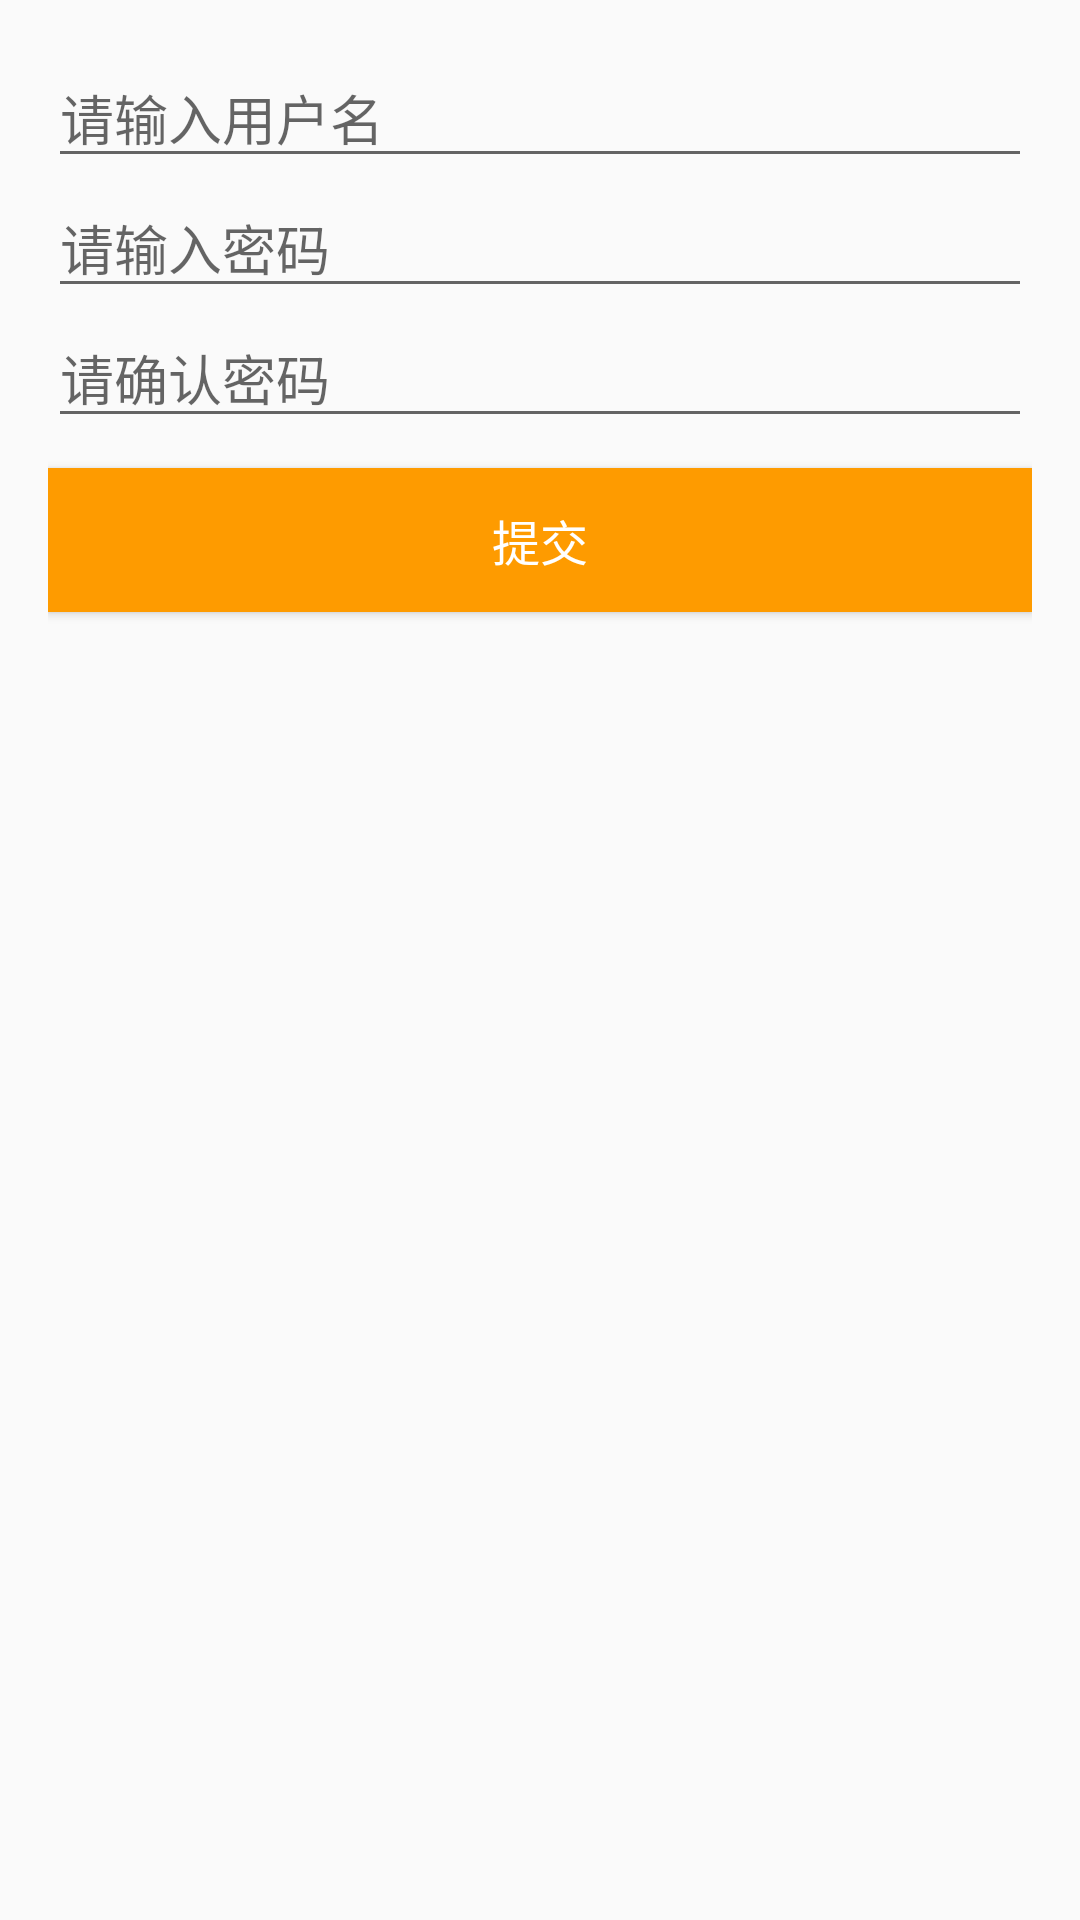

Produce the Android XML layout that renders to this screen, including the resource entries it uses.
<!-- AndroidManifest.xml: application theme AppTheme -->
<!-- res/layout/activity_register.xml -->
<?xml version="1.0" encoding="utf-8"?>
<LinearLayout xmlns:android="http://schemas.android.com/apk/res/android"
    android:layout_width="match_parent"
    android:layout_height="wrap_content"
    xmlns:app="http://schemas.android.com/apk/res-auto"
    android:orientation="vertical">

    <LinearLayout
        android:layout_width="match_parent"
        android:layout_height="match_parent"
        android:layout_marginTop="16dp"
        android:orientation="vertical"
        android:paddingEnd="16dp"
        android:paddingStart="16dp">


        <LinearLayout
            android:layout_width="match_parent"
            android:layout_height="wrap_content"
            android:focusable="true"
            android:focusableInTouchMode="true"
            android:orientation="vertical">


            <EditText
                android:id="@+id/et_username"
                android:layout_width="match_parent"
                android:layout_height="wrap_content"
                android:ems="10"
                android:hint="请输入用户名"
                android:inputType="textPersonName" />

            <EditText
                android:id="@+id/et_password"
                android:layout_width="match_parent"
                android:layout_height="wrap_content"
                android:ems="10"
                android:hint="请输入密码"
                android:inputType="textPassword" />

            <EditText
                android:id="@+id/et_repassword"
                android:layout_width="match_parent"
                android:layout_height="wrap_content"
                android:ems="10"
                android:hint="请确认密码"
                android:inputType="textPassword" />
        </LinearLayout>
        <Button
            android:id="@+id/btn_register_submit"
            android:layout_width="match_parent"
            android:layout_height="wrap_content"
            android:layout_marginTop="10dp"
            android:background="@color/color_login_btn_bg"
            android:text="提交"
            android:textAllCaps="false"
            android:textColor="#fff"
            android:textSize="16sp" />

    </LinearLayout>
</LinearLayout>
<!-- resources referenced by this layout -->
<resources>
  <color name="color_login_btn_bg">#FE9B00</color>
  <style name="AppTheme" parent="Theme.AppCompat.Light.NoActionBar">
          
          <item name="colorPrimary">@color/colorPrimary</item>
          <item name="colorPrimaryDark">@color/colorPrimaryDark</item>
          <item name="colorAccent">@color/colorAccent</item>
      </style>
  <color name="colorPrimary">#3F51B5</color>
  <color name="colorPrimaryDark">#303F9F</color>
  <color name="colorAccent">#FF4081</color>
</resources>
